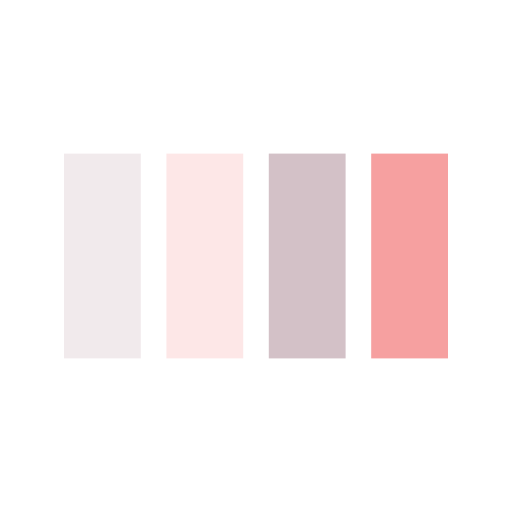
t = 0.00 s
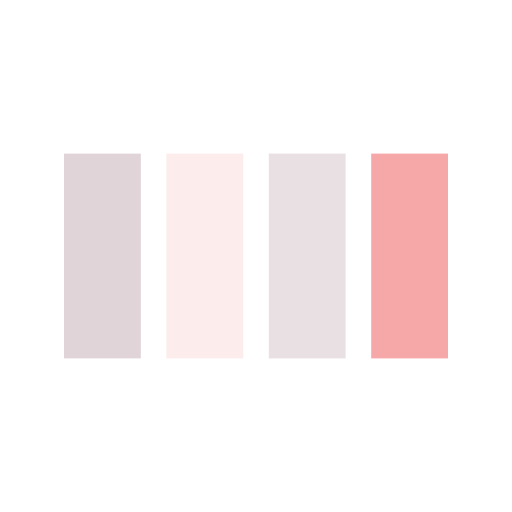
t = 0.10 s
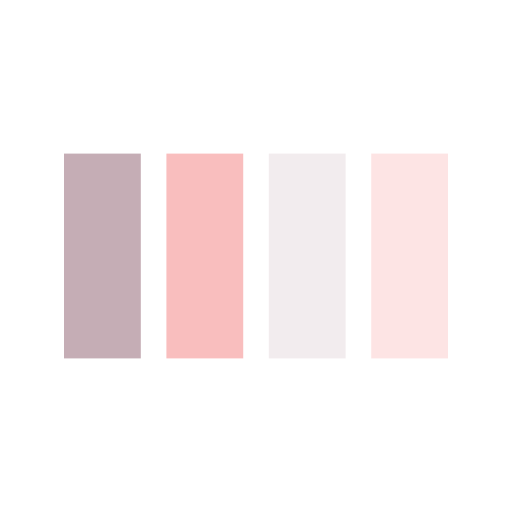
t = 0.30 s
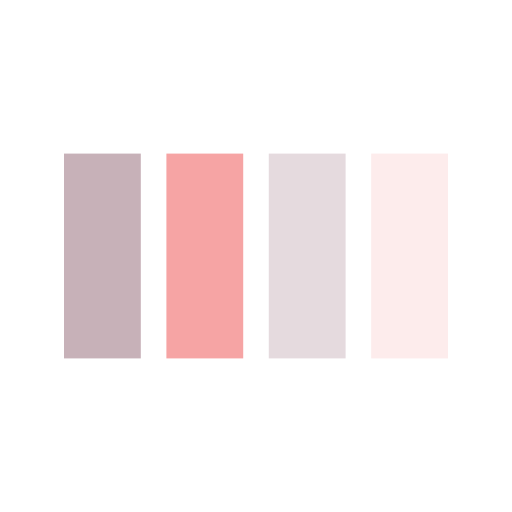
t = 0.40 s
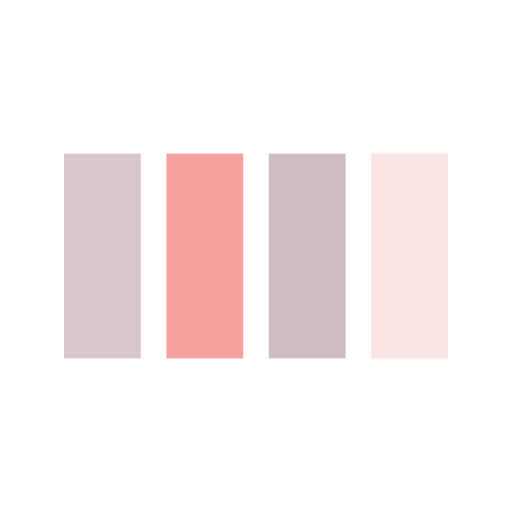
t = 0.50 s
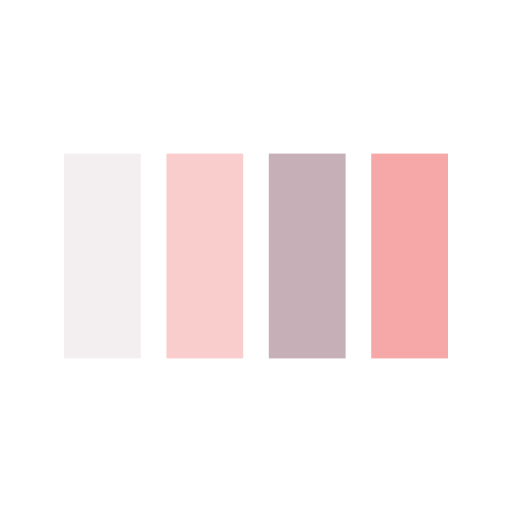
t = 0.70 s

The animated SVG that drew these frames (rendered in a browser with its animation timeline set to each time). Animation: 4 SMIL elements (animate=4); one cycle of 0.80 s, repeats indefinitely.

<svg width="200px"  height="200px"  xmlns="http://www.w3.org/2000/svg" viewBox="0 0 100 100" preserveAspectRatio="xMidYMid" class="lds-bars" style="background: none;"><rect ng-attr-x="{{config.x1}}" y="30" ng-attr-width="{{config.width}}" height="40" fill="#c5adb5" x="12.5" width="15"><animate attributeName="opacity" calcMode="spline" values="1;0.2;1" keyTimes="0;0.5;1" dur="0.8" keySplines="0.5 0 0.5 1;0.5 0 0.5 1" begin="-0.48s" repeatCount="indefinite"></animate></rect><rect ng-attr-x="{{config.x2}}" y="30" ng-attr-width="{{config.width}}" height="40" fill="#f6a0a0" x="32.5" width="15"><animate attributeName="opacity" calcMode="spline" values="1;0.2;1" keyTimes="0;0.5;1" dur="0.8" keySplines="0.5 0 0.5 1;0.5 0 0.5 1" begin="-0.32000000000000006s" repeatCount="indefinite"></animate></rect><rect ng-attr-x="{{config.x3}}" y="30" ng-attr-width="{{config.width}}" height="40" fill="#c5adb5" x="52.5" width="15"><animate attributeName="opacity" calcMode="spline" values="1;0.2;1" keyTimes="0;0.5;1" dur="0.8" keySplines="0.5 0 0.5 1;0.5 0 0.5 1" begin="-0.16000000000000003s" repeatCount="indefinite"></animate></rect><rect ng-attr-x="{{config.x4}}" y="30" ng-attr-width="{{config.width}}" height="40" fill="#f6a0a0" x="72.5" width="15"><animate attributeName="opacity" calcMode="spline" values="1;0.2;1" keyTimes="0;0.5;1" dur="0.8" keySplines="0.5 0 0.5 1;0.5 0 0.5 1" begin="0s" repeatCount="indefinite"></animate></rect></svg>
